Run: headless pygame with SDL's dummy video driver; simulated clock (each Clock.tick advances the game by its frame time, no real sleeping); random seed 0; keys injected as events and as key.get_pressed() state; mouse plan: one left click at the window centre at the start of phase 2, then a move to the lower-right quarter at the start of phase 3; restart key SPACE tapped at the start of phases 3 and 4.
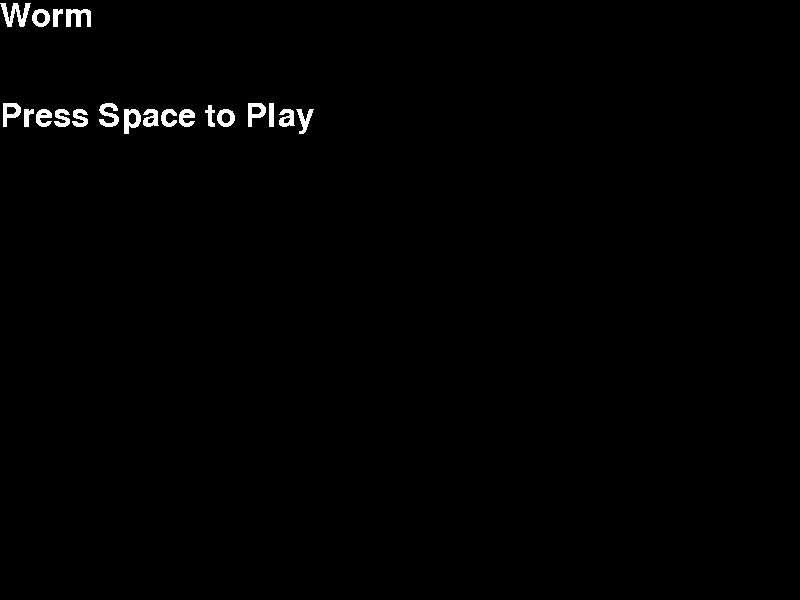
Frame 1 of 4 · flips 1–60 · no input
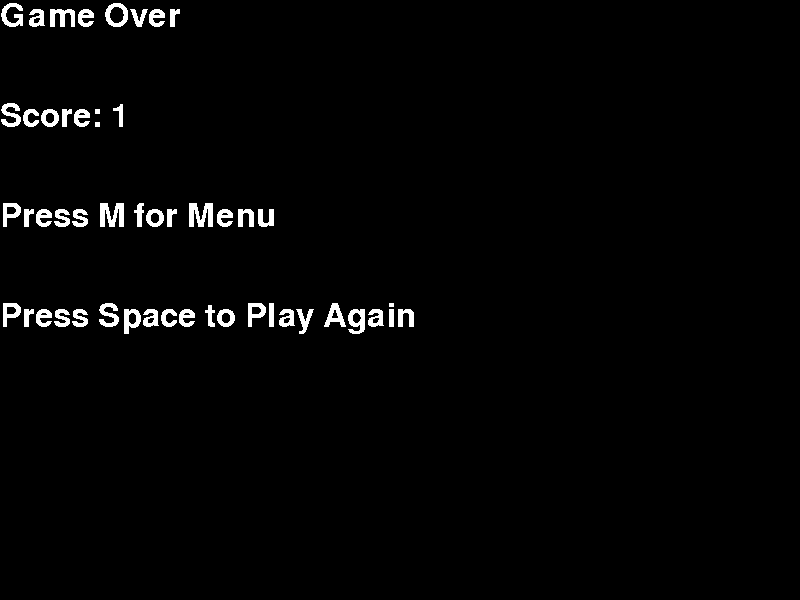
Frame 2 of 4 · flips 61–180 · clicked the window centre · tapped SPACE, RETURN · held RIGHT (→), D
Frame 3 of 4 · flips 181–300 · moved the mouse to the lower-right quarter · tapped SPACE · held DOWN (↓), S · screen unchanged from frame 2, image omitted
Frame 4 of 4 · flips 301–420 · tapped SPACE · held LEFT (←), A, UP (↑), W · screen unchanged from frame 3, image omitted

The pygame program that drew these frames:


# Import the pygame module
import pygame
import random

# Import pygame.locals for easier access to key coordinates
# Updated to conform to flake8 and black standards
from pygame.locals import (
    K_UP,
    K_DOWN,
    K_LEFT,
    K_RIGHT,
    K_ESCAPE,
    K_SPACE,
    K_m,
    KEYDOWN,
    QUIT,
)

class Game:
    def __init__(self) -> None:
        self.curscreen="menu"
        self.timeremaining=10
        self.score=0
        self.textrgb=(255,255,255)

class WormPart(pygame.sprite.Sprite):
    def __init__(self,w):
        super(WormPart, self).__init__()
        self.wormparent=w
        self.surf = pygame.Surface((self.wormparent.partsize, self.wormparent.partsize))
        self.surf.fill((0, 255, 0))

        if(len(w.wormparts)<=1):
            self.rect = self.surf.get_rect(
                center=(
                    50,
                    250,
                )
            )
        else:
            prevcenter=(self.wormparent.wormparts[-1].rect.centerx,self.wormparent.wormparts[-1].rect.centery)
            if(self.wormparent.direction=="U"):
                prevcenter=(self.wormparent.wormparts[-1].rect.centerx,self.wormparent.wormparts[-1].rect.centery+self.wormparent.partsize)
            if(self.wormparent.direction=="D"):
                prevcenter=(self.wormparent.wormparts[-1].rect.centerx,self.wormparent.wormparts[-1].rect.centery-self.wormparent.partsize)
            if(self.wormparent.direction=="L"):
                prevcenter=(self.wormparent.wormparts[-1].rect.centerx+self.wormparent.partsize,self.wormparent.wormparts[-1].rect.centery)
            if(self.wormparent.direction=="R"):
                prevcenter=(self.wormparent.wormparts[-1].rect.centerx-self.wormparent.partsize,self.wormparent.wormparts[-1].rect.centery)
            
            self.rect = self.surf.get_rect(
                center=(
                   prevcenter[0],prevcenter[1]
                )
            )
    def move(self,loc):
        prevcenter=(self.wormparent.wormparts[loc-1].rect.centerx,self.wormparent.wormparts[loc-1].rect.centery)

        self.rect = self.surf.get_rect(
            center=(
                prevcenter[0],prevcenter[1]
            )
        )
        
class Worm:
    def __init__(self):
        self.wormparts=[]
        self.partsize=20
        self.direction="R"
        firspart=WormPart(self)
        self.wormparts.append(firspart)
    def update(self,pressed_keys):
        if pressed_keys[K_UP]:
            self.direction="U"
        if pressed_keys[K_DOWN]:
            self.direction="D"
        if pressed_keys[K_LEFT]:
            self.direction="L"
        if pressed_keys[K_RIGHT]:
            self.direction="R"
        
    def move(self):
        for i in range (len(self.wormparts)-1,0,-1):
            self.wormparts[i].move(i)
        
        if(self.direction=="U"):
            self.wormparts[0].rect.centery-=self.partsize
        if(self.direction=="D"):
            self.wormparts[0].rect.centery+=self.partsize
        if(self.direction=="L"):
            self.wormparts[0].rect.centerx-=self.partsize
        if(self.direction=="R"):
            self.wormparts[0].rect.centerx+=self.partsize
    def addpart(self):
        nextpart=WormPart(self)
        self.wormparts.append(nextpart)

class Food(pygame.sprite.Sprite):
    def __init__(self):
        super(Food, self).__init__()
        self.surf = pygame.Surface((40, 40))
        self.surf.fill((200, 200, 0))
        self.rect = self.surf.get_rect(
            center=(
                random.randint(0, SCREEN_WIDTH - 50),
                random.randint(200, SCREEN_HEIGHT),
            )
        ) 
    def move(self):
        self.rect = self.surf.get_rect(
            center=(
                random.randint(75, SCREEN_WIDTH - 75),
                random.randint(200+40, SCREEN_HEIGHT-50-40),
            )
        ) 

class Wall(pygame.sprite.Sprite):
    def __init__(self):
        super(Wall, self).__init__()
        self.surf = pygame.Surface((40, 40))
        self.surf.fill((255, 0, 0))
        self.rect = self.surf.get_rect(
            center=(
                0,0
            )
        ) 
    def setsize(self,w,h):
        self.surf=pygame.Surface((w, h))
        self.surf.fill((255, 0, 0))

    def setposition(self,x,y):
        self.rect = self.surf.get_rect(
            center=(
                x,y
            )
        ) 

def startgame():
    global w
    global food
    game.score=0
    game.timeremaining=999
    game.curscreen="game"
    w=Worm()
    food=Food()
    pygame.time.set_timer(COUNTDOWNTIME, 1000)

# Initialize pygame
pygame.init()

game=Game()

# Setup the clock for a decent framerate
clock = pygame.time.Clock()


# Define constants for the screen width and height
SCREEN_WIDTH = 800
SCREEN_HEIGHT = 600

# Create the screen object
# The size is determined by the constant SCREEN_WIDTH and SCREEN_HEIGHT
screen = pygame.display.set_mode((SCREEN_WIDTH, SCREEN_HEIGHT))

# Variable to keep the main loop running
running = True

COUNTDOWNTIME = pygame.USEREVENT + 1
pygame.time.set_timer(COUNTDOWNTIME, 1000)
my_font = pygame.font.SysFont('Arial', 48)

w=Worm()
food=Food()
bu_gc=None

walls=[]
walls.append(Wall())
walls.append(Wall())
walls.append(Wall())
walls.append(Wall())

offsety=100
wallsize=50
walls[0].setsize(SCREEN_WIDTH,wallsize)
walls[1].setsize(wallsize,SCREEN_HEIGHT-offsety)
walls[2].setsize(SCREEN_WIDTH,wallsize)
walls[3].setsize(wallsize,SCREEN_HEIGHT-offsety)

walls[0].setposition(SCREEN_WIDTH/2,offsety+wallsize//2)
walls[1].setposition(wallsize//2,SCREEN_HEIGHT/2+offsety)
walls[2].setposition(SCREEN_WIDTH/2,SCREEN_HEIGHT-wallsize//2)
walls[3].setposition(SCREEN_WIDTH-wallsize//2,SCREEN_HEIGHT/2+offsety)

# Main loop
while running:
    # Look at every event in the queue
    for event in pygame.event.get():
        # Did the user hit a key?
        if event.type == KEYDOWN:
            # Was it the Escape key? If so, stop the loop.
            if event.key == K_ESCAPE:
                running = False
            if event.key== K_SPACE:
                if(game.curscreen=="menu" or game.curscreen=="gameover"):
                    print("Start Game")
                    startgame()
            if event.key== K_m:
                if(game.curscreen=="gameover"):
                    game.curscreen="menu"
        if event.type == pygame.MOUSEBUTTONDOWN:
            pass
        if event.type == COUNTDOWNTIME:
           game.timeremaining-=1
           if(game.timeremaining==0):
               pygame.time.set_timer(COUNTDOWNTIME, 0)
               game.curscreen="gameover"

        # Did the user click the window close button? If so, stop the loop.
        elif event.type == QUIT:
            running = False

    #Handle game logic
    if(game.curscreen=="game"):
        pressed_keys = pygame.key.get_pressed()
        w.update(pressed_keys)
        if pygame.sprite.spritecollideany(food,w.wormparts):
            food.move()
            w.addpart()
        w.move()
        for wormpart in w.wormparts:
            if pygame.sprite.spritecollideany(wormpart,walls):
                game.curscreen="gameover"
        for i in range(0,len(w.wormparts)):
            for j in range(i+1,len(w.wormparts)):
                if pygame.sprite.collide_rect(w.wormparts[i],w.wormparts[j]):
                    game.curscreen="gameover"

    # Fill the screen with white
    screen.fill((0, 0, 0))

    #Display game elements
    if(game.curscreen=="game"):
        for wp in w.wormparts:
            screen.blit(wp.surf, wp.rect)
        screen.blit(food.surf,food.rect)
        for wall in walls:
            screen.blit(wall.surf,wall.rect)

    #Display text
    if(game.curscreen=="game"):
        time_surface= my_font.render('Time: '+str(game.timeremaining),False,game.textrgb)
        score_surface= my_font.render('Score: '+str(len(w.wormparts)),False,game.textrgb)

        screen.blit(time_surface, (0,0))
        screen.blit(score_surface, (0,50))


    elif(game.curscreen=="menu"):
        title_surface= my_font.render('Worm',False,game.textrgb)
        play_surface= my_font.render('Press Space to Play',False,game.textrgb)

        screen.blit(title_surface, (0,0))
        screen.blit(play_surface, (0,100))
    elif(game.curscreen=="gameover"):
        gameover_surface=my_font.render('Game Over',False,game.textrgb)
        score_surface= my_font.render('Score: '+str(len(w.wormparts)),False,game.textrgb)
        playagain_surface= my_font.render('Press Space to Play Again',False,game.textrgb)
        menu_surface= my_font.render('Press M for Menu',False,game.textrgb)

        screen.blit(gameover_surface, (0,0))
        screen.blit(score_surface, (0,100))
        screen.blit(menu_surface, (0,200))
        screen.blit(playagain_surface, (0,300))

    # Draw surf at the new coordinates
    pygame.display.flip()

    # Ensure program maintains a rate of 30 frames per second
    clock.tick(30)
